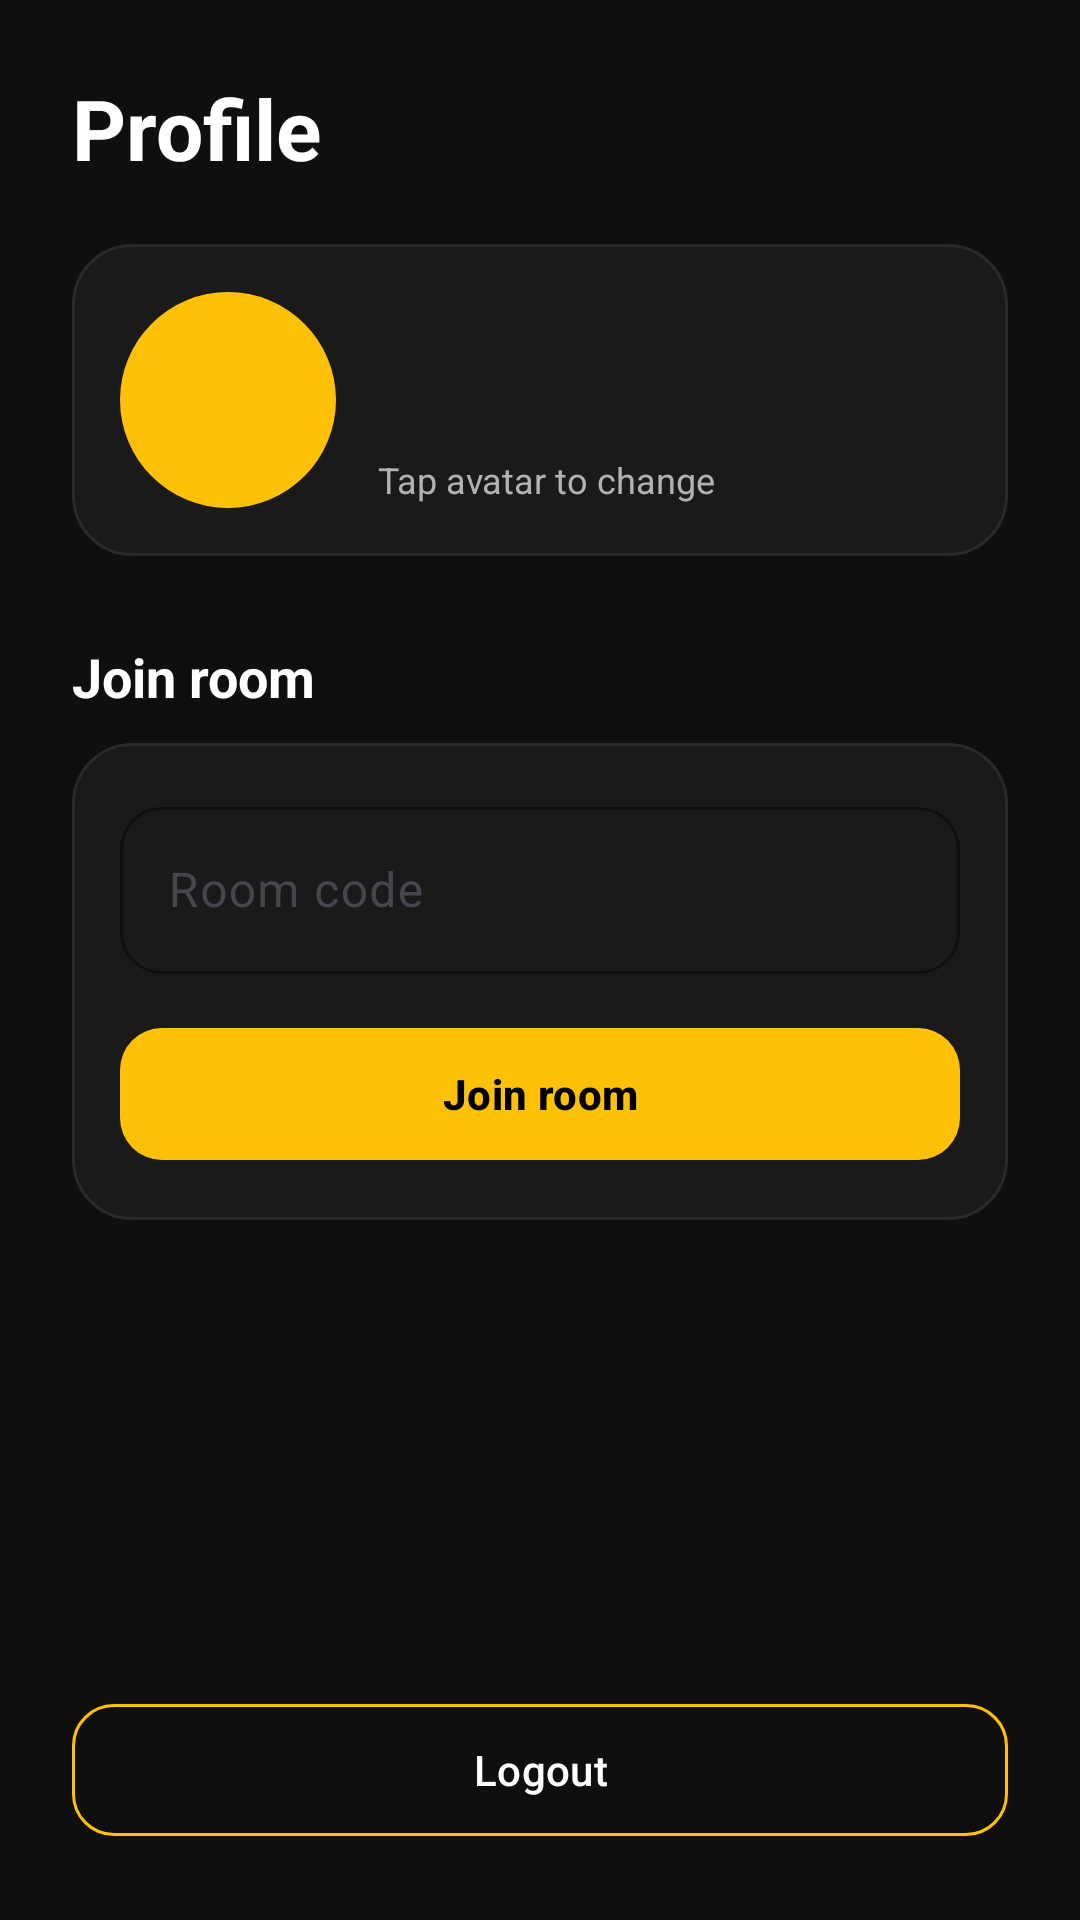

Android layout source for this screen:
<!-- AndroidManifest.xml: application theme Theme.MovieTogether -->
<!-- res/layout/fragment_profile.xml -->
<?xml version="1.0" encoding="utf-8"?>
<ScrollView xmlns:android="http://schemas.android.com/apk/res/android"
    xmlns:app="http://schemas.android.com/apk/res-auto"
    android:layout_width="match_parent"
    android:layout_height="match_parent"
    android:fillViewport="true"
    android:background="@color/background_dark"
    android:fitsSystemWindows="true">

    <LinearLayout
        android:layout_width="match_parent"
        android:layout_height="wrap_content"
        android:orientation="vertical"
        android:padding="24dp">

        <TextView
            android:layout_width="match_parent"
            android:layout_height="wrap_content"
            android:text="@string/profile_title"
            android:textColor="@color/text_primary"
            android:textSize="28sp"
            android:textStyle="bold"
            android:paddingBottom="20dp" />

        <com.google.android.material.card.MaterialCardView
            android:layout_width="match_parent"
            android:layout_height="wrap_content"
            app:cardBackgroundColor="@color/surface_dark"
            app:cardCornerRadius="20dp"
            app:cardElevation="0dp"
            app:strokeWidth="1dp"
            app:strokeColor="#2A2A2A">

            <LinearLayout
                android:layout_width="match_parent"
                android:layout_height="wrap_content"
                android:orientation="horizontal"
                android:padding="16dp"
                android:gravity="center_vertical">

                <com.google.android.material.imageview.ShapeableImageView
                    android:id="@+id/ivAvatar"
                    android:layout_width="72dp"
                    android:layout_height="72dp"
                    android:scaleType="centerCrop"
                    android:background="@color/accent"
                    android:contentDescription="@string/avatar"
                    app:shapeAppearanceOverlay="@style/CircleImage" />

                <LinearLayout
                    android:layout_width="0dp"
                    android:layout_height="wrap_content"
                    android:layout_weight="1"
                    android:layout_marginStart="14dp"
                    android:orientation="vertical">

                    <TextView
                        android:id="@+id/tvUsername"
                        android:layout_width="match_parent"
                        android:layout_height="wrap_content"
                        android:textColor="@color/text_primary"
                        android:textSize="18sp"
                        android:textStyle="bold"
                        android:maxLines="1"
                        android:ellipsize="end" />

                    <TextView
                        android:id="@+id/tvEmail"
                        android:layout_width="match_parent"
                        android:layout_height="wrap_content"
                        android:layout_marginTop="4dp"
                        android:textColor="@color/text_secondary"
                        android:textSize="14sp"
                        android:maxLines="1"
                        android:ellipsize="end" />

                    <TextView
                        android:layout_width="match_parent"
                        android:layout_height="wrap_content"
                        android:layout_marginTop="6dp"
                        android:text="@string/tap_avatar_to_change"
                        android:textColor="@color/text_secondary"
                        android:textSize="12sp" />
                </LinearLayout>
            </LinearLayout>
        </com.google.android.material.card.MaterialCardView>

        
        <TextView
            android:layout_width="match_parent"
            android:layout_height="wrap_content"
            android:layout_marginTop="28dp"
            android:layout_marginBottom="10dp"
            android:text="@string/join_room"
            android:textColor="@color/text_primary"
            android:textSize="18sp"
            android:textStyle="bold" />

        <com.google.android.material.card.MaterialCardView
            android:layout_width="match_parent"
            android:layout_height="wrap_content"
            app:cardBackgroundColor="@color/surface_dark"
            app:cardCornerRadius="20dp"
            app:cardElevation="0dp"
            app:strokeWidth="1dp"
            app:strokeColor="#2A2A2A">

            <LinearLayout
                android:layout_width="match_parent"
                android:layout_height="wrap_content"
                android:orientation="vertical"
                android:padding="16dp">

                <com.google.android.material.textfield.TextInputLayout
                    android:layout_width="match_parent"
                    android:layout_height="wrap_content"
                    android:hint="@string/room_code_hint"
                    app:boxBackgroundMode="outline"
                    app:boxCornerRadiusTopStart="14dp"
                    app:boxCornerRadiusTopEnd="14dp"
                    app:boxCornerRadiusBottomStart="14dp"
                    app:boxCornerRadiusBottomEnd="14dp"
                    app:boxStrokeColor="@color/accent"
                    app:hintTextColor="@color/text_secondary">

                    <com.google.android.material.textfield.TextInputEditText
                        android:id="@+id/etRoomCode"
                        android:layout_width="match_parent"
                        android:layout_height="wrap_content"
                        android:textColor="@color/text_primary"
                        android:inputType="text"
                        android:imeOptions="actionDone" />
                </com.google.android.material.textfield.TextInputLayout>

                <com.google.android.material.button.MaterialButton
                    android:id="@+id/btnJoinRoom"
                    android:layout_width="match_parent"
                    android:layout_height="52dp"
                    android:layout_marginTop="14dp"
                    android:text="@string/join_room"
                    android:textColor="@color/black"
                    android:textAllCaps="false"
                    android:textStyle="bold"
                    app:cornerRadius="14dp"
                    app:backgroundTint="@color/accent" />
            </LinearLayout>
        </com.google.android.material.card.MaterialCardView>

        <View
            android:layout_width="match_parent"
            android:layout_height="0dp"
            android:layout_weight="1" />

        <com.google.android.material.button.MaterialButton
            android:id="@+id/btnLogout"
            style="@style/Widget.Material3.Button.OutlinedButton"
            android:layout_width="match_parent"
            android:layout_height="52dp"
            android:layout_marginTop="24dp"
            android:text="@string/action_logout"
            android:textColor="@color/text_primary"
            android:textAllCaps="false"
            app:cornerRadius="14dp"
            app:strokeColor="@color/accent"
            app:strokeWidth="1dp" />
    </LinearLayout>
</ScrollView>
<!-- resources referenced by this layout -->
<resources>
  <color name="accent">#FFFFC107</color>
  <color name="background_dark">#FF0F0F0F</color>
  <color name="black">#FF000000</color>
  <color name="surface_dark">#FF1A1A1A</color>
  <color name="text_primary">#FFFFFFFF</color>
  <color name="text_secondary">#FFB3B3B3</color>
  <string name="action_logout">Logout</string>
  <string name="avatar">Avatar</string>
  <string name="join_room">Join room</string>
  <string name="profile_title">Profile</string>
  <string name="room_code_hint">Room code</string>
  <string name="tap_avatar_to_change">Tap avatar to change</string>
  <style name="CircleImage">
          <item name="cornerFamily">rounded</item>
          <item name="cornerSize">50%</item>
      </style>
  <style name="Theme.MovieTogether" parent="Base.Theme.MovieTogether" />
  <style name="Base.Theme.MovieTogether" parent="Theme.Material3.DayNight.NoActionBar">
          
          
      </style>
</resources>
